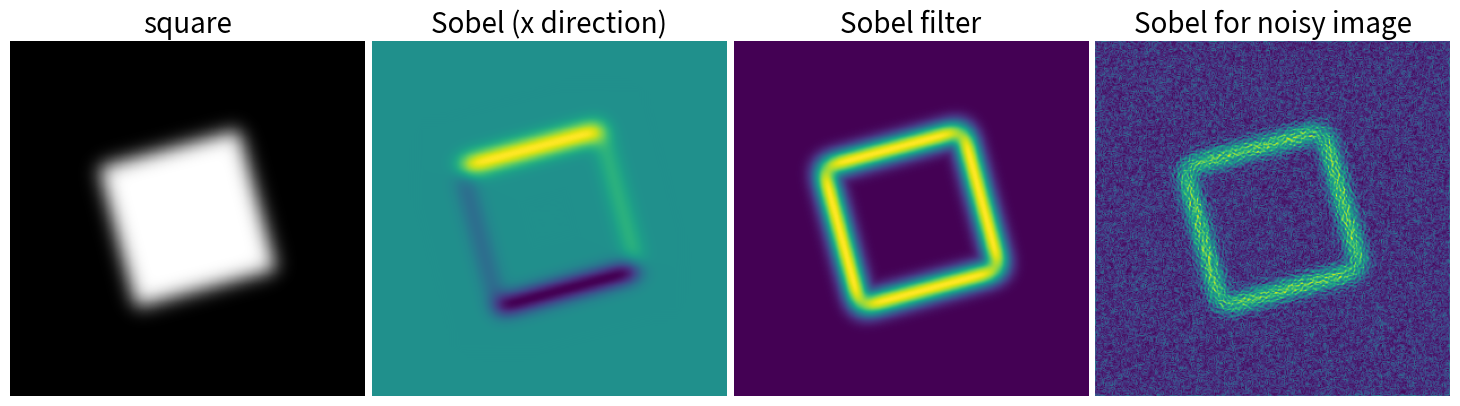

The script that saved this image:
"""
Finding edges with Sobel filters
==================================

The Sobel filter is one of the simplest way of finding edges.
"""

import numpy as np
import scipy as sp
import matplotlib.pyplot as plt

rng = np.random.default_rng(27446968)

im = np.zeros((256, 256))
im[64:-64, 64:-64] = 1

im = sp.ndimage.rotate(im, 15, mode="constant")
im = sp.ndimage.gaussian_filter(im, 8)

sx = sp.ndimage.sobel(im, axis=0, mode="constant")
sy = sp.ndimage.sobel(im, axis=1, mode="constant")
sob = np.hypot(sx, sy)

plt.figure(figsize=(16, 5))
plt.subplot(141)
plt.imshow(im, cmap="gray")
plt.axis("off")
plt.title("square", fontsize=20)
plt.subplot(142)
plt.imshow(sx)
plt.axis("off")
plt.title("Sobel (x direction)", fontsize=20)
plt.subplot(143)
plt.imshow(sob)
plt.axis("off")
plt.title("Sobel filter", fontsize=20)

im += 0.07 * rng.random(im.shape)

sx = sp.ndimage.sobel(im, axis=0, mode="constant")
sy = sp.ndimage.sobel(im, axis=1, mode="constant")
sob = np.hypot(sx, sy)

plt.subplot(144)
plt.imshow(sob)
plt.axis("off")
plt.title("Sobel for noisy image", fontsize=20)


plt.subplots_adjust(wspace=0.02, hspace=0.02, top=1, bottom=0, left=0, right=0.9)

plt.show()
